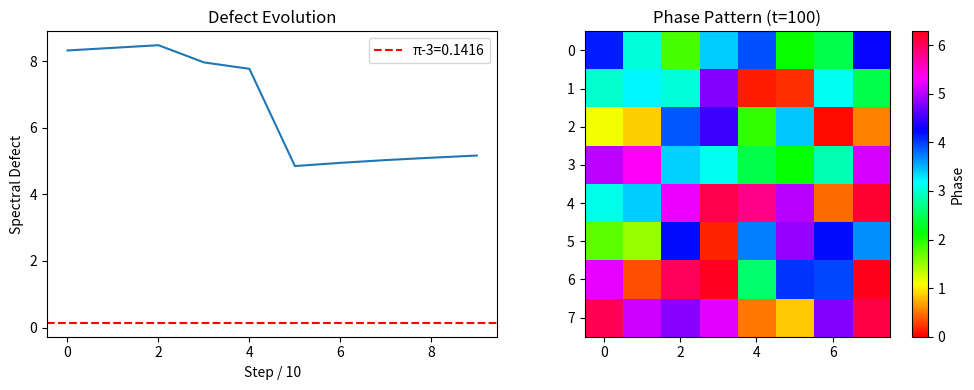

Recreate this plot in Python.
"""
Oscillator Simulation v1.0
Один осциллятор: (phi, sigma) -> Sep -> Phase -> (phi', sigma')
Решётка на T^2, проверка (pi-3) дефекта
"""

import numpy as np
import matplotlib.pyplot as plt

# ============================================================
# КОНСТАНТЫ
# ============================================================

PI = np.pi
PI_MINUS_3 = PI - 3  # 0.14159265...

# ============================================================
# ОСЦИЛЛЯТОР
# ============================================================

class Oscillator:
    """Один осциллятор на мембране."""
    
    def __init__(self, phi=None, sigma=0):
        """
        phi: фаза [0, 2*pi)
        sigma: дискретное состояние (0 или 1)
        """
        if phi is None:
            phi = np.random.uniform(0, 2 * PI)
        self.phi = phi % (2 * PI)
        self.sigma = sigma
        
    def sep(self, neighbors_phi):
        """
        Акт сепарации (бадаль).
        Смотрит на разность фаз с соседями.
        Возвращает бит различения.
        """
        if len(neighbors_phi) == 0:
            return 0
        
        # Средняя разность фаз с соседями
        delta = np.mean([self._phase_diff(self.phi, n) for n in neighbors_phi])
        
        # Порог различения: если delta > pi/2, различаем (бит=1)
        bit = 1 if abs(delta) > PI / 2 else 0
        
        # Обновляем sigma
        self.sigma = (self.sigma + bit) % 2
        
        return bit
    
    def phase_update(self, neighbors_phi, alpha=1/137):
        """
        Обновление фазы с учётом соседей.
        alpha — константа связи.
        """
        if len(neighbors_phi) == 0:
            return
        
        # Курамото-подобная динамика
        coupling = 0
        for n_phi in neighbors_phi:
            coupling += np.sin(n_phi - self.phi)
        coupling /= len(neighbors_phi)
        
        # Сдвиг фазы
        self.phi = (self.phi + alpha * coupling) % (2 * PI)
    
    def _phase_diff(self, phi1, phi2):
        """Разность фаз на окружности [-pi, pi]."""
        d = (phi2 - phi1) % (2 * PI)
        if d > PI:
            d -= 2 * PI
        return d


# ============================================================
# МЕМБРАНА (РЕШЁТКА НА T^2)
# ============================================================

class Membrane:
    """Решётка осцилляторов на торе T^2."""
    
    def __init__(self, N, alpha=1/137):
        """
        N: размер решётки (N x N)
        alpha: константа связи
        """
        self.N = N
        self.alpha = alpha
        self.grid = [[Oscillator() for _ in range(N)] for _ in range(N)]
        self.history = []  # история битов
        
    def get_neighbors_phi(self, i, j):
        """Фазы 4 соседей (периодические границы)."""
        N = self.N
        neighbors = [
            self.grid[(i-1) % N][j],
            self.grid[(i+1) % N][j],
            self.grid[i][(j-1) % N],
            self.grid[i][(j+1) % N],
        ]
        return [osc.phi for osc in neighbors]
    
    def step(self):
        """Один такт G: Sep + Phase для всех осцилляторов."""
        bits = []
        new_phis = [[0.0] * self.N for _ in range(self.N)]
        
        # Фаза 1: Sep (все одновременно)
        for i in range(self.N):
            for j in range(self.N):
                osc = self.grid[i][j]
                neighbors_phi = self.get_neighbors_phi(i, j)
                bit = osc.sep(neighbors_phi)
                bits.append(bit)
        
        # Фаза 2: Phase (все одновременно, используем старые фазы)
        for i in range(self.N):
            for j in range(self.N):
                osc = self.grid[i][j]
                neighbors_phi = self.get_neighbors_phi(i, j)
                osc.phase_update(neighbors_phi, self.alpha)
        
        self.history.append(sum(bits))
        return bits
    
    def get_phase_matrix(self):
        """Матрица фаз."""
        return np.array([[self.grid[i][j].phi for j in range(self.N)] for i in range(self.N)])
    
    def compute_spectral_defect(self):
        """
        Спектральный дефект: разность между
        континуальным (pi) и дискретным спектром.
        """
        phases = self.get_phase_matrix()
        
        # Дискретный лапласиан на торе
        laplacian = np.zeros_like(phases)
        N = self.N
        for i in range(N):
            for j in range(N):
                laplacian[i,j] = (
                    phases[(i+1)%N, j] + phases[(i-1)%N, j] +
                    phases[i, (j+1)%N] + phases[i, (j-1)%N] -
                    4 * phases[i, j]
                )
        
        # Спектр (собственные значения)
        eigenvalues = np.linalg.eigvalsh(laplacian)
        
        # Дефект: отклонение от идеального спектра
        # Идеальный спектр на континуальном торе: 4*pi^2*(n^2 + m^2)
        # Мы смотрим на gap между первым ненулевым и нулём
        sorted_eig = np.sort(np.abs(eigenvalues))
        gap = sorted_eig[1] if len(sorted_eig) > 1 else 0
        
        return gap


# ============================================================
# СИМУЛЯЦИЯ
# ============================================================

def run_simulation(N=8, alpha=1/137, steps=100):
    """Запуск симуляции."""
    print("=" * 60)
    print(f"OSCILLATOR SIMULATION: N={N}, alpha={alpha:.6f}, steps={steps}")
    print(f"pi - 3 = {PI_MINUS_3:.8f}")
    print("=" * 60)
    
    membrane = Membrane(N, alpha)
    
    defects = []
    for t in range(steps):
        membrane.step()
        if t % 10 == 0:
            defect = membrane.compute_spectral_defect()
            defects.append(defect)
            print(f"  t={t:4d}  defect={defect:.6f}")
    
    # Финальный анализ
    final_defect = defects[-1] if defects else 0
    
    # Ищем делитель, дающий (pi-3)
    best_div = 1
    best_match = 0
    for div in range(1, 1000):
        val = final_defect / div
        match = 1 - abs(val - PI_MINUS_3) / PI_MINUS_3
        if match > best_match:
            best_match = match
            best_div = div
    
    print()
    print(f"Final defect: {final_defect:.6f}")
    print(f"Best divisor: {best_div}")
    print(f"|Defect|/{best_div} = {final_defect/best_div:.6f}")
    print(f"Match to (pi-3): {best_match*100:.2f}%")
    
    # График
    plt.figure(figsize=(10, 4))
    
    plt.subplot(1, 2, 1)
    plt.plot(defects)
    plt.xlabel("Step / 10")
    plt.ylabel("Spectral Defect")
    plt.title("Defect Evolution")
    plt.axhline(y=PI_MINUS_3, color='r', linestyle='--', label=f'π-3={PI_MINUS_3:.4f}')
    plt.legend()
    
    plt.subplot(1, 2, 2)
    phases = membrane.get_phase_matrix()
    plt.imshow(phases, cmap='hsv', vmin=0, vmax=2*PI)
    plt.colorbar(label='Phase')
    plt.title(f"Phase Pattern (t={steps})")
    
    plt.tight_layout()
    plt.savefig(r"C:\Users\admin\Documents\ontological-resolution-theory\figures\oscillator_sim.png", dpi=150)
    print(f"\nSaved: oscillator_sim.png")
    
    return membrane, defects


# ============================================================
# MAIN
# ============================================================

if __name__ == "__main__":
    # Базовый тест
    run_simulation(N=8, alpha=1/137, steps=100)
    
    print()
    print("=" * 60)
    print("ALPHA SCAN")
    print("=" * 60)
    
    # Сканируем alpha
    for alpha in [1/137, 1/100, 1/50, 1/20]:
        membrane = Membrane(N=8, alpha=alpha)
        for _ in range(100):
            membrane.step()
        defect = membrane.compute_spectral_defect()
        print(f"  alpha=1/{int(1/alpha):3d}  defect={defect:.6f}")
    
    print()
    print("=== SIMULATION COMPLETE ===")
